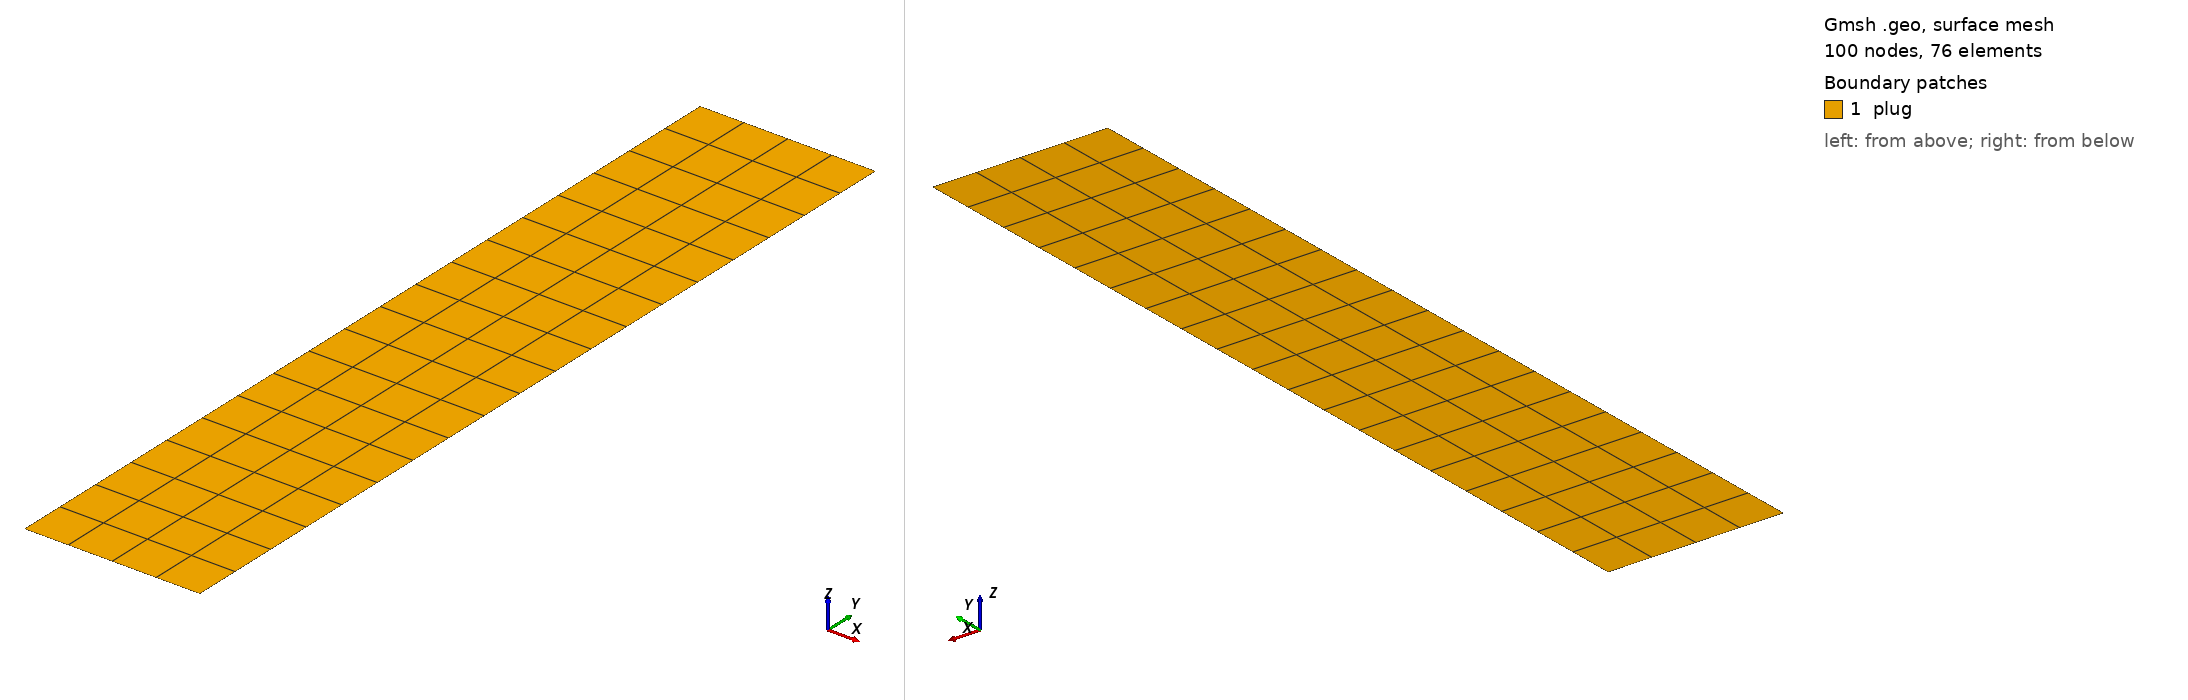

Gmsh geometry script, surface-meshed: 100 nodes, 76 surface elements. Boundary patches (legend numbers): 1 plug. Left view from above one corner, right view from below the opposite corner. Legend entries are the model's physical surfaces. The drawing asked Gmsh for element sizes between 1% and 20% of the model's largest extent; the script's own settings can give other sizes.

=== Terzaghi.geo (drawn) ===

////////////////////////////////////////////////////////////////
// Gmsh script for creation of a plug mesh
////////////////////////////////////////////////////////////////

////////////////////////////////////////////////////////////////
// Parameters
////////////////////////////////////////////////////////////////

lc =1.0e1;
r =0.1;
h =1.0;
nh = 20;
nr = 5;
Is3DQ = 0;

If(Is3DQ)

////////////////////////////////////////////////////////////////
// 3D mesh
////////////////////////////////////////////////////////////////

p1 = newp; Point(p1) = {0,0,-h/2,lc};
p2 = newp; Point(p2) = {r,0,-h/2,lc};
p3 = newp; Point(p3) = {0,r,-h/2,lc};
p4 = newp; Point(p4) = {-r,0,-h/2,lc};
p5 = newp; Point(p5) = {0,-r,-h/2,lc};

l1 = newl; Circle(l1) = {p2,p1,p3};
l2 = newl; Circle(l2) = {p3,p1,p4};
l3 = newl; Circle(l3) = {p4,p1,p5};
l4 = newl; Circle(l4) = {p5,p1,p2};

ll1 = newll; Line Loop(ll1) = {l1,l2,l3,l4};
s1 = news; Plane Surface(s1) = {ll1};

Transfinite Line {l1,l2,l3,l4} = nr;

Recombine Surface"*";
out[] = Extrude {0,0,h} {
  Surface{s1}; Layers{nh}; Recombine;
};

lateral[] = {15,19,23,27};
top[] = {28};
bottom[] = {s1};
plug[] = {1};


Else

////////////////////////////////////////////////////////////////
// 2D mesh
////////////////////////////////////////////////////////////////

p1 = newp; Point(p1) = {-r,-h/2,0,lc};
p2 = newp; Point(p2) = {r,-h/2,0,lc};
p3 = newp; Point(p3) = {r,h/2,0,lc};
p4 = newp; Point(p4) = {-r,h/2,0,lc};

l1 = newl; Line(l1) = {p1,p2};
l2 = newl; Line(l2) = {p2,p3};
l3 = newl; Line(l3) = {p3,p4};
l4 = newl; Line(l4) = {p4,p1};

ll1 = newll; Line Loop(ll1) = {l1,l2,l3,l4};
s1 = news; Plane Surface(s1) = {ll1};

Transfinite Line {l2,l4} = nh;
Transfinite Line {l1,l3} = nr;
Transfinite Surface {s1};
Recombine Surface"*";

lateral[] = {l2,l4};
top[] = {l3};
bottom[] = {l1};
plug[] = {s1};

EndIf


////////////////////////////////////////////////////////////////
// Physical tagging
////////////////////////////////////////////////////////////////

If(Is3DQ)

Physical Volume("plug") = {plug[]};
Physical Surface("bottom") = {bottom[]};
Physical Surface("top") = {top[]};
Physical Surface("lateral") = {lateral[]};

Else

Physical Surface("plug") = {plug[]};
Physical Line("bottom") = {bottom[]};
Physical Line("top") = {top[]};
Physical Line("lateral") = {lateral[]};



EndIf
